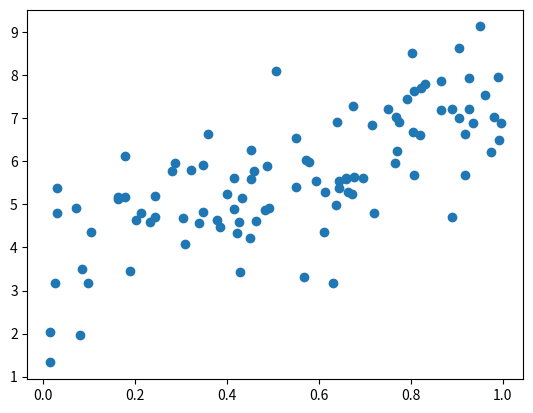
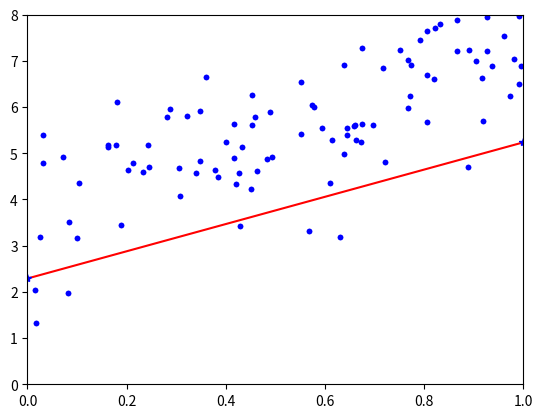

Here is the Python script that generated these plots, in order:
#encoding=utf-8

#线性回归参数学习

import numpy as np
import matplotlib.pyplot as plt


#随机生成一组一维属性样本及其标签对 (xi , yi), i=1,2,…,m，m为样本的大小，这里为100
X= np.random.rand(100,1) # 随机生成100行1列数据X
Y= 4 + 3*X + np.random.randn(100,1) #得到Y
plt.scatter(X,Y) #绘制散点图
plt.show()

#这里采用梯度下降方法学习参数
X_b = np.c_[np.ones((100,1)),X] #把参数b吸纳到向量X中，得到向量X_b=[1,X]
eta=1.5 #初始化学习率
n_iterations=50 #迭代次数
m=100 #样本个数
theta=np.random.randn(2,1) #随机初始化参数b,w
plt.figure()
plt.ion()

for iteration in range(n_iterations):
    gradients = 1/m * X_b.T.dot(X_b.dot(theta)-Y) #计算梯度，注意为向量计算
    theta = theta - eta * gradients #更新参数
    #② 打印每一轮参数优化后的损失（均方误差 MSE = 1/m * Σ(ŷi-yi)²）
    loss = np.mean((X_b.dot(theta)-Y)**2)
    print(f'第{iteration+1}轮迭代后的损失MSE: {loss:.4f}')
    X_new=np.array([[0],[1]])
    X_new_b=np.c_[np.ones((2,1)),X_new]
    Y_predict=X_new_b.dot(theta)
    plt.cla()
    plt.plot(X, Y, "b.")  # 原始散点图
    plt.plot(X_new,Y_predict,"r-")
    plt.pause(0.2) #形成延时达到查看动画效果。



plt.axis([0,1,0,8])
plt.plot(X,Y,"b.") #原始散点图
X_new = np.array([[0], [1]])
X_new_b = np.c_[np.ones((2, 1)), X_new]
Y_predict = X_new_b.dot(theta)
plt.plot(X_new, Y_predict, "b*")
plt.ioff()
plt.show()
print(f"学习到的最优参数为：w={theta[0]}和b={theta[1]}")
